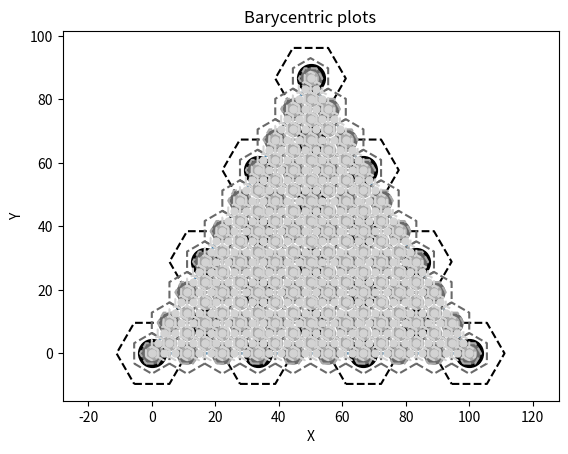

Write the Python code that produced this figure.
from math import sqrt, pow, dist
import matplotlib.pyplot as plt

def barycentric_to_cartesian(a, b, c, u, v, w):
    """
    Convert barycentric coordinates (u, v, w) relative to triangle vertices a, b, c
    into Cartesian coordinates.

    Parameters:
    a, b, c : tuples or lists
        Vertices of the triangle, each as (x, y).
    u, v, w : float
        Barycentric coordinates, satisfying u + v + w = 1.

    Returns:
    (x, y) : tuple
        Cartesian coordinates corresponding to barycentric coordinates.
    """

    # Extract vertices
    a1, a2 = a
    b1, b2 = b
    c1, c2 = c

    # Compute Cartesian coordinates
    x = u * a1 + v * b1 + w * c1
    y = u * a2 + v * b2 + w * c2

    return (x, y)


def denominator_even(aperture, level):

    #if level < 3:
    #    return 3
    #return int(pow(aperture,2) * pow(2,(level-aperture-1)/2))
    return int(pow(aperture,level/2))

def denominator_odd(aperture, level):

    return int(pow(aperture,(level+1)/2))


def plot_even(a, b, c, aperture, level, colour, width):

    #denom = pow(aperture,level-1)
    #denom = aperture * (level-1)
    #denom = int(pow(aperture,level/2))
    denom = denominator_even(aperture,level)
    print("Level:%s Denom:%s" % (level,denom))
    
    for row in range(0,int(denom+1)):
        #print("\n=========")
        for col in range(0,int(denom-row+1)):
            #print("%s;%s" % (row, col))
            cartesian_point = barycentric_to_cartesian(
                              a, b, c, 
                              (row/denom), 
                              (col/denom), 
                              ((denom - row - col)/denom))
            plt.plot(cartesian_point[0], cartesian_point[1], marker='o',
                     markersize=width, color=colour)
            plot_even_cell(a,b,c,denom,colour,width,row,col)
            

def plot_even_cell(a, b, c, denom, colour, width, i, j):

    vec_i = [2,1,-1,-2,-1,1]
    vec_j = [-1,1,2,1,-1,-2]

    next_denom = denom * 3 #denominator_odd(aperture,level+1)
    #print("denom: %s" % (str(denom)))
    #print("next_denom: %s" % (str(next_denom)))
    
    next_i = next_denom * i / denom
    next_j = next_denom * j / denom
    #print("next_i:%s next_j:%s" % (next_i, next_j))

    vec_i = [x + next_i for x in vec_i] 
    vec_j = [x + next_j for x in vec_j] 
    #print("Vec i: %s" % (str(vec_i)))
    #print("Vec j: %s" % (str(vec_j)))

    cartesians_x = []
    cartesians_y = []
    for x in range (len(vec_i)):
        cartesian_point = barycentric_to_cartesian(
                              a, b, c, 
                              (vec_i[x]/next_denom), 
                              (vec_j[x]/next_denom), 
                              ((next_denom - vec_i[x] - vec_j[x])/next_denom))
        cartesians_x.append(cartesian_point[0])
        cartesians_y.append(cartesian_point[1])
        #print("Bary coords: %s; %s; %s (over %s)" % (vec_i[x] ,vec_j[x] ,str(next_denom - vec_i[x] - vec_j[x]), next_denom))

    cartesians_x.append(cartesians_x[0])
    cartesians_y.append(cartesians_y[0])
    plt.plot(cartesians_x, cartesians_y, color=colour, linestyle='dashed', markersize=width/2)




def plot_odd(a, b, c, aperture, level, colour, width):
    
    denom = denominator_odd(aperture, level)
    print("Level:%s Denom:%s" % (level,denom))
    for i in range(denom+1):
        start = i % aperture
#        print("Odd line:%s start:%s" % (i, start))
        for j in range(start,denom+1-i,aperture):
                cartesian_point = barycentric_to_cartesian(
                                  a, b, c, 
                                  (i/denom), 
                                  (j/denom), 
                                  ((denom - i - j)/denom))
                plt.plot(cartesian_point[0], cartesian_point[1], marker='o',
                         markersize=width, color=colour)
                plot_odd_cell(a,b,c,denom,colour,width,i,j)

                
def plot_odd_cell(a, b, c, denom, colour, width, i, j):

    vec_i = [1,0,-1,-1,0,1]
    vec_j = [0,1,1,0,-1,-1]

    vec_i = [x + i for x in vec_i] 
    vec_j = [x + j for x in vec_j] 

 #   print("Vec i: %s" % (str(vec_i)))
  #  print("Vec j: %s" % (str(vec_j)))

    cartesians_x = []
    cartesians_y = []
    for x in range (len(vec_i)):
        cartesian_point = barycentric_to_cartesian(
                              a, b, c, 
                              (vec_i[x]/denom), 
                              (vec_j[x]/denom), 
                              ((denom - vec_i[x] - vec_j[x])/denom))
   #     print("Bary coords: %s; %s; %s" % (str(vec_i[x]/denom),str(vec_j[x]/denom),str((denom - vec_i[x] - vec_j[x])/denom)))
        cartesians_x.append(cartesian_point[0])
        cartesians_y.append(cartesian_point[1])
    #print("cartesians_x: %s" % (str(cartesians_x)))
    #print("cartesians_y: %s" % (str(cartesians_y)))

    cartesians_x.append(cartesians_x[0])
    cartesians_y.append(cartesians_y[0])

    plt.plot(cartesians_x, cartesians_y, color=colour, linestyle='dashed', markersize=width/2)



def plot_lines(a, b, c, nlines):
    
    for i in range(1,nlines):
        bcA = barycentric_to_cartesian(a,b,c,i/nlines,0,     1-i/nlines)
        bcB = barycentric_to_cartesian(a,b,c,i/nlines,1-i/nlines,0)
        plt.plot([bcA[0],bcB[0]],[bcA[1],bcB[1]], markersize=1, color="grey")
      
        bcA = barycentric_to_cartesian(a,b,c,0,     1-i/nlines,i/nlines)
        bcB = barycentric_to_cartesian(a,b,c,1-i/nlines,0,     i/nlines)
        plt.plot([bcA[0],bcB[0]],[bcA[1],bcB[1]], markersize=1, color="grey")
      
        bcA = barycentric_to_cartesian(a,b,c,0,     i/nlines,1-i/nlines)
        bcB = barycentric_to_cartesian(a,b,c,1-i/nlines,i/nlines,0)
        plt.plot([bcA[0],bcB[0]],[bcA[1],bcB[1]], markersize=1, color="grey")

            
# Triangle vertices
a = (0, 0)
b = (100, 0)
c = (50, sqrt(pow(100,2) - pow(50,2)))

################## Distance tests ##########################

                                          # k   # i   # j
point = barycentric_to_cartesian(a, b, c, 0.33, 0.45, 0.22)
print("4.05, 1.98: %s, %s" % (point[0], point[1])) 

node1 = barycentric_to_cartesian(a, b, c, 4./9, 4./9, 1./9)
print("4, 1: %s, %s" % (node1[0], node1[1])) 

node2 = barycentric_to_cartesian(a, b, c, 2./9, 5./9, 2./9)
print("5, 2: %s, %s" % (node2[0], node2[1])) 

print("Distance to node1: %s" % dist(point, node1))
print("Distance to node2: %s" % dist(point, node2))


x_values = [a[0], b[0], c[0], a[0]]
y_values = [a[1], b[1], c[1], a[1]]
  
plt.plot(x_values, y_values, marker='o')  # Optional: add markers at points
plt.xlabel('X')
plt.ylabel('Y')
plt.title('Barycentric plots')
#plt.grid(True)
plt.axis('equal')  # To keep aspect ratio equal

# Barycentric coordinates
u, v, w = (1.0/3), (1.0/3), (1.0/3)

cartesian_point = barycentric_to_cartesian(a, b, c, u, v, w)
plt.plot(cartesian_point[0], cartesian_point[1], marker='o')  # Optional: add markers at point


aperture = 3

############# Level lines ###################

#plot_lines(a, b, c, denominator_odd(aperture, 5))

        
############# Test for sucessive levels #############

plot_odd(a, b, c, aperture, 3, "black", 20)

plot_even(a, b, c, aperture, 4, "dimgrey", 15)

plot_odd(a, b, c, aperture, 5, "darkgrey", 10)

plot_even(a, b, c, aperture, 6, "lightgrey", 5)


plt.show()
